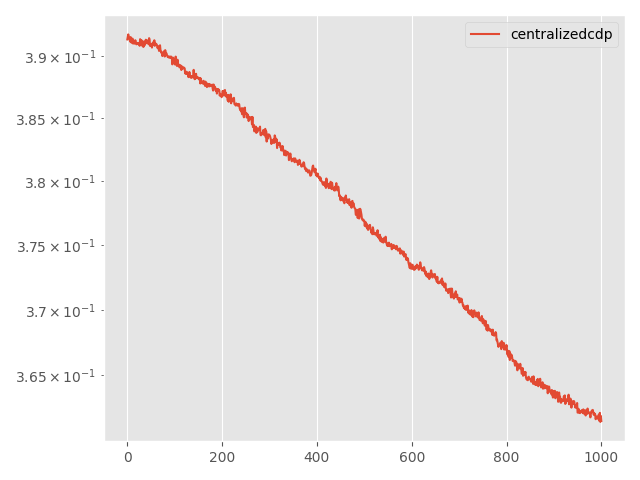

Source data for this figure (header and first rows):
Step, topology, method, lr, clip, momentum, sigma, sigma-cor, epsilon, loss
0, centralized, cdp, 0.01, 0.001, 0.0, 0.01424, 0, 15, 0.3914
5, centralized, cdp, 0.01, 0.001, 0.0, 0.01424, 0, 15, 0.3916
10, centralized, cdp, 0.01, 0.001, 0.0, 0.01424, 0, 15, 0.3918
15, centralized, cdp, 0.01, 0.001, 0.0, 0.01424, 0, 15, 0.3916
20, centralized, cdp, 0.01, 0.001, 0.0, 0.01424, 0, 15, 0.3914
25, centralized, cdp, 0.01, 0.001, 0.0, 0.01424, 0, 15, 0.3914
30, centralized, cdp, 0.01, 0.001, 0.0, 0.01424, 0, 15, 0.3912
35, centralized, cdp, 0.01, 0.001, 0.0, 0.01424, 0, 15, 0.3916
40, centralized, cdp, 0.01, 0.001, 0.0, 0.01424, 0, 15, 0.3912
45, centralized, cdp, 0.01, 0.001, 0.0, 0.01424, 0, 15, 0.3911
50, centralized, cdp, 0.01, 0.001, 0.0, 0.01424, 0, 15, 0.3912
55, centralized, cdp, 0.01, 0.001, 0.0, 0.01424, 0, 15, 0.3914
60, centralized, cdp, 0.01, 0.001, 0.0, 0.01424, 0, 15, 0.391
65, centralized, cdp, 0.01, 0.001, 0.0, 0.01424, 0, 15, 0.3912
70, centralized, cdp, 0.01, 0.001, 0.0, 0.01424, 0, 15, 0.3913
75, centralized, cdp, 0.01, 0.001, 0.0, 0.01424, 0, 15, 0.391
80, centralized, cdp, 0.01, 0.001, 0.0, 0.01424, 0, 15, 0.3911
85, centralized, cdp, 0.01, 0.001, 0.0, 0.01424, 0, 15, 0.3913
90, centralized, cdp, 0.01, 0.001, 0.0, 0.01424, 0, 15, 0.3911
95, centralized, cdp, 0.01, 0.001, 0.0, 0.01424, 0, 15, 0.391
100, centralized, cdp, 0.01, 0.001, 0.0, 0.01424, 0, 15, 0.391
105, centralized, cdp, 0.01, 0.001, 0.0, 0.01424, 0, 15, 0.3911
110, centralized, cdp, 0.01, 0.001, 0.0, 0.01424, 0, 15, 0.3911
115, centralized, cdp, 0.01, 0.001, 0.0, 0.01424, 0, 15, 0.3911
120, centralized, cdp, 0.01, 0.001, 0.0, 0.01424, 0, 15, 0.391
125, centralized, cdp, 0.01, 0.001, 0.0, 0.01424, 0, 15, 0.3911
130, centralized, cdp, 0.01, 0.001, 0.0, 0.01424, 0, 15, 0.3908
135, centralized, cdp, 0.01, 0.001, 0.0, 0.01424, 0, 15, 0.3914
140, centralized, cdp, 0.01, 0.001, 0.0, 0.01424, 0, 15, 0.3911
145, centralized, cdp, 0.01, 0.001, 0.0, 0.01424, 0, 15, 0.391
150, centralized, cdp, 0.01, 0.001, 0.0, 0.01424, 0, 15, 0.3913
155, centralized, cdp, 0.01, 0.001, 0.0, 0.01424, 0, 15, 0.3911
160, centralized, cdp, 0.01, 0.001, 0.0, 0.01424, 0, 15, 0.3908
165, centralized, cdp, 0.01, 0.001, 0.0, 0.01424, 0, 15, 0.3908
170, centralized, cdp, 0.01, 0.001, 0.0, 0.01424, 0, 15, 0.3908
175, centralized, cdp, 0.01, 0.001, 0.0, 0.01424, 0, 15, 0.3912
180, centralized, cdp, 0.01, 0.001, 0.0, 0.01424, 0, 15, 0.3909
185, centralized, cdp, 0.01, 0.001, 0.0, 0.01424, 0, 15, 0.3909
190, centralized, cdp, 0.01, 0.001, 0.0, 0.01424, 0, 15, 0.3911
195, centralized, cdp, 0.01, 0.001, 0.0, 0.01424, 0, 15, 0.3913
200, centralized, cdp, 0.01, 0.001, 0.0, 0.01424, 0, 15, 0.3911
205, centralized, cdp, 0.01, 0.001, 0.0, 0.01424, 0, 15, 0.3911
210, centralized, cdp, 0.01, 0.001, 0.0, 0.01424, 0, 15, 0.3913
215, centralized, cdp, 0.01, 0.001, 0.0, 0.01424, 0, 15, 0.3912
220, centralized, cdp, 0.01, 0.001, 0.0, 0.01424, 0, 15, 0.3911
225, centralized, cdp, 0.01, 0.001, 0.0, 0.01424, 0, 15, 0.391
230, centralized, cdp, 0.01, 0.001, 0.0, 0.01424, 0, 15, 0.3915
235, centralized, cdp, 0.01, 0.001, 0.0, 0.01424, 0, 15, 0.3913
240, centralized, cdp, 0.01, 0.001, 0.0, 0.01424, 0, 15, 0.3908
245, centralized, cdp, 0.01, 0.001, 0.0, 0.01424, 0, 15, 0.3909
250, centralized, cdp, 0.01, 0.001, 0.0, 0.01424, 0, 15, 0.3909
255, centralized, cdp, 0.01, 0.001, 0.0, 0.01424, 0, 15, 0.391
260, centralized, cdp, 0.01, 0.001, 0.0, 0.01424, 0, 15, 0.3907
265, centralized, cdp, 0.01, 0.001, 0.0, 0.01424, 0, 15, 0.3909
270, centralized, cdp, 0.01, 0.001, 0.0, 0.01424, 0, 15, 0.3911
275, centralized, cdp, 0.01, 0.001, 0.0, 0.01424, 0, 15, 0.391
280, centralized, cdp, 0.01, 0.001, 0.0, 0.01424, 0, 15, 0.3909
285, centralized, cdp, 0.01, 0.001, 0.0, 0.01424, 0, 15, 0.3913
290, centralized, cdp, 0.01, 0.001, 0.0, 0.01424, 0, 15, 0.3908
295, centralized, cdp, 0.01, 0.001, 0.0, 0.01424, 0, 15, 0.3911
... 941 more rows
